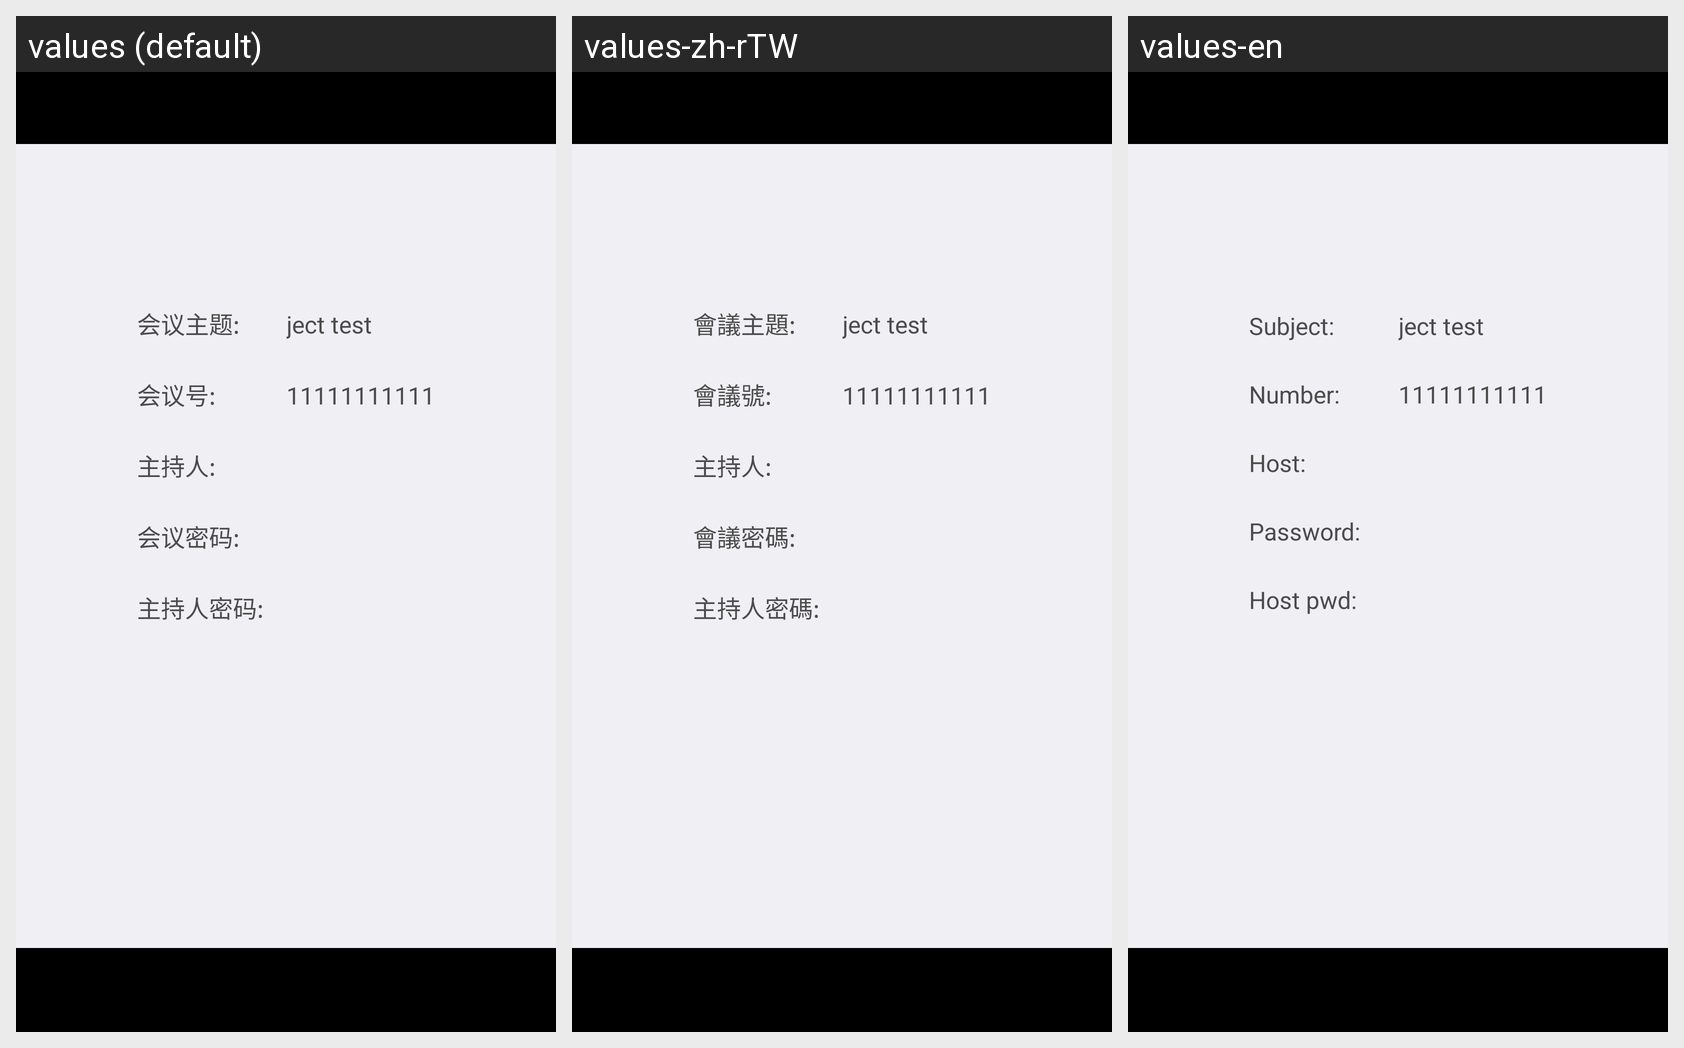

This grid shows one Android layout under several languages. Give, for every string resource on the screen, its name, the default text and each shown locale's text.
Android screen res/layout/conference_info.xml rendered under 3 locales, left to right: values (default), values-zh-rTW, values-en. Device: Nexus 5 (rendered at 1080×1920; each locale shown at half size, 540×960, under a caption strip naming it); theme Theme.MaterialComponents.DayNight.NoActionBar.
Strings drawn on this screen, with the default value and each locale's value (text and hints the layout hard-codes, and strings that could not be matched under every locale, appear in the picture but are not listed):

more_topic
  values: 会议主题:
  values-zh-rTW: 會議主題:
  values-en: Subject:

more_id
  values: 会议号:
  values-zh-rTW: 會議號:
  values-en: Number:

more_host
  values: 主持人:
  values-zh-rTW: 主持人:
  values-en: Host:

more_confpassword
  values: 会议密码:
  values-zh-rTW: 會議密碼:
  values-en: Password:

more_masterpasseord
  values: 主持人密码:
  values-zh-rTW: 主持人密碼:
  values-en: Host pwd:
